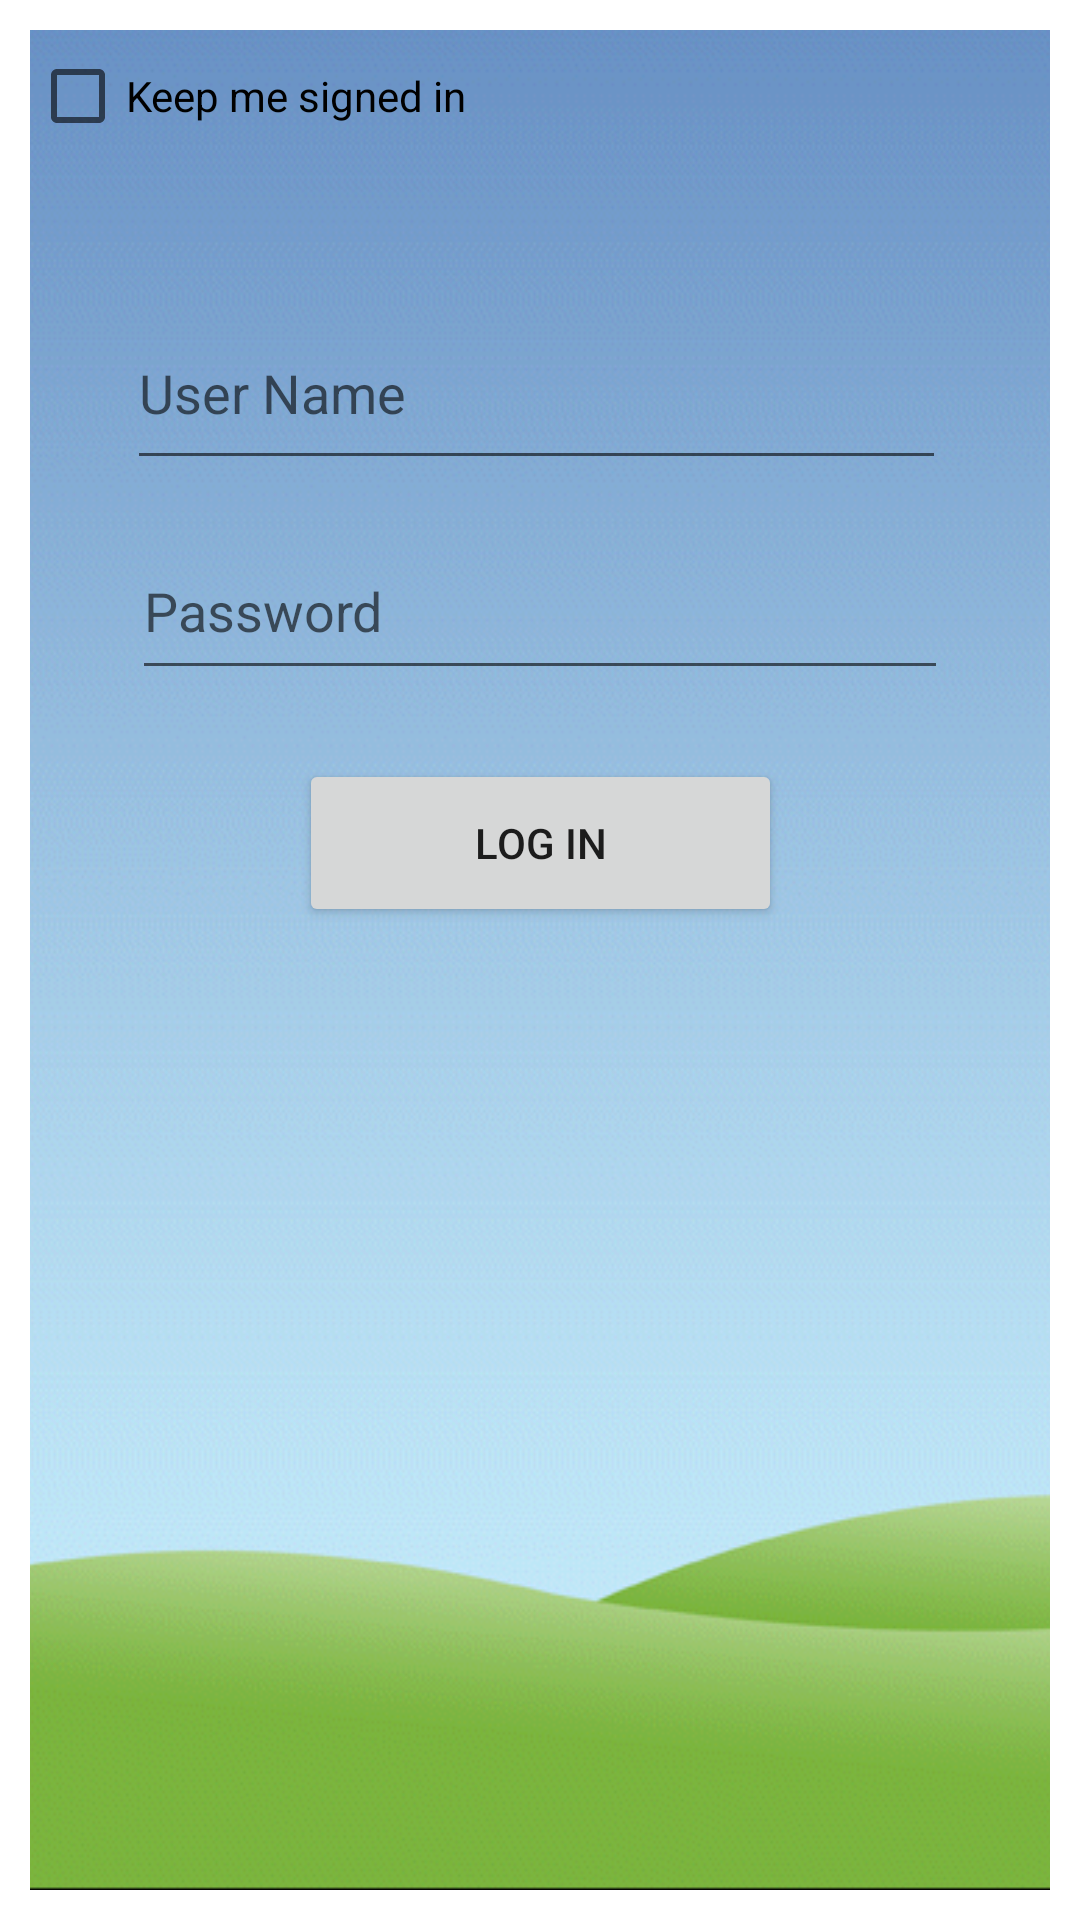

Produce the Android XML layout that renders to this screen, including the resource entries it uses.
<!-- AndroidManifest.xml: application theme Theme.VehicleBookingSystem -->
<!-- res/layout/activity_login.xml -->
<?xml version="1.0" encoding="utf-8"?>
<androidx.constraintlayout.widget.ConstraintLayout xmlns:android="http://schemas.android.com/apk/res/android"
    xmlns:app="http://schemas.android.com/apk/res-auto"
    xmlns:tools="http://schemas.android.com/tools"
    android:layout_width="match_parent"
    android:layout_height="match_parent"
    android:padding="10dp"
    tools:context=".LoginActivity">

    <ImageView
        android:id="@+id/imageView3"
        android:layout_width="509dp"
        android:layout_height="796dp"
        app:layout_constraintBottom_toBottomOf="parent"
        app:layout_constraintEnd_toEndOf="parent"
        app:layout_constraintStart_toStartOf="parent"
        app:layout_constraintTop_toTopOf="parent"
        app:layout_constraintVertical_bias="1.0"
        app:srcCompat="@drawable/img" />

    <EditText
        android:id="@+id/username1"
        android:layout_width="273dp"
        android:layout_height="61dp"
        android:hint="User Name"
        app:layout_constraintBottom_toBottomOf="parent"
        app:layout_constraintEnd_toEndOf="parent"
        app:layout_constraintHorizontal_bias="0.485"
        app:layout_constraintStart_toStartOf="parent"
        app:layout_constraintTop_toTopOf="parent"
        app:layout_constraintVertical_bias="0.159" />

    <EditText
        android:id="@+id/password1"
        android:layout_width="272dp"
        android:layout_height="56dp"
        android:hint="Password"
        app:layout_constraintBottom_toBottomOf="parent"
        app:layout_constraintEnd_toEndOf="parent"
        app:layout_constraintStart_toStartOf="parent"
        app:layout_constraintTop_toTopOf="parent"
        app:layout_constraintVertical_bias="0.291" />

    <Button
        android:id="@+id/btnsignin1"
        android:layout_width="161dp"
        android:layout_height="56dp"
        android:text="Log in"
        app:layout_constraintBottom_toBottomOf="parent"
        app:layout_constraintEnd_toEndOf="parent"
        app:layout_constraintStart_toStartOf="parent"
        app:layout_constraintTop_toTopOf="parent"
        app:layout_constraintVertical_bias="0.431" />

    <CheckBox
        android:id="@+id/checkBox"
        android:layout_width="204dp"
        android:layout_height="44dp"
        android:text="Keep me signed in"
        tools:layout_editor_absoluteX="67dp"
        tools:layout_editor_absoluteY="349dp" />
</androidx.constraintlayout.widget.ConstraintLayout>
<!-- resources referenced by this layout -->
<resources>
  <!-- drawable img: png bitmap (drawable, 48908 bytes) -->
  <style name="Theme.VehicleBookingSystem" parent="Theme.MaterialComponents.DayNight.DarkActionBar">
          
          <item name="colorPrimary">@color/purple_500</item>
          <item name="colorPrimaryVariant">@color/purple_700</item>
          <item name="colorOnPrimary">@color/white</item>
          
          <item name="colorSecondary">@color/teal_200</item>
          <item name="colorSecondaryVariant">@color/teal_700</item>
          <item name="colorOnSecondary">@color/black</item>
          
          <item name="android:statusBarColor">?attr/colorPrimaryVariant</item>
          
      </style>
  <!-- not gathered from this repository: default colours our renderer supplied (Android Studio template values) -->
  <color name="purple_500">#FF6200EE</color>
  <color name="purple_700">#FF3700B3</color>
  <color name="teal_200">#FF03DAC5</color>
  <color name="teal_700">#FF018786</color>
  <color name="black">#FF000000</color>
  <color name="white">#FFFFFFFF</color>
</resources>
